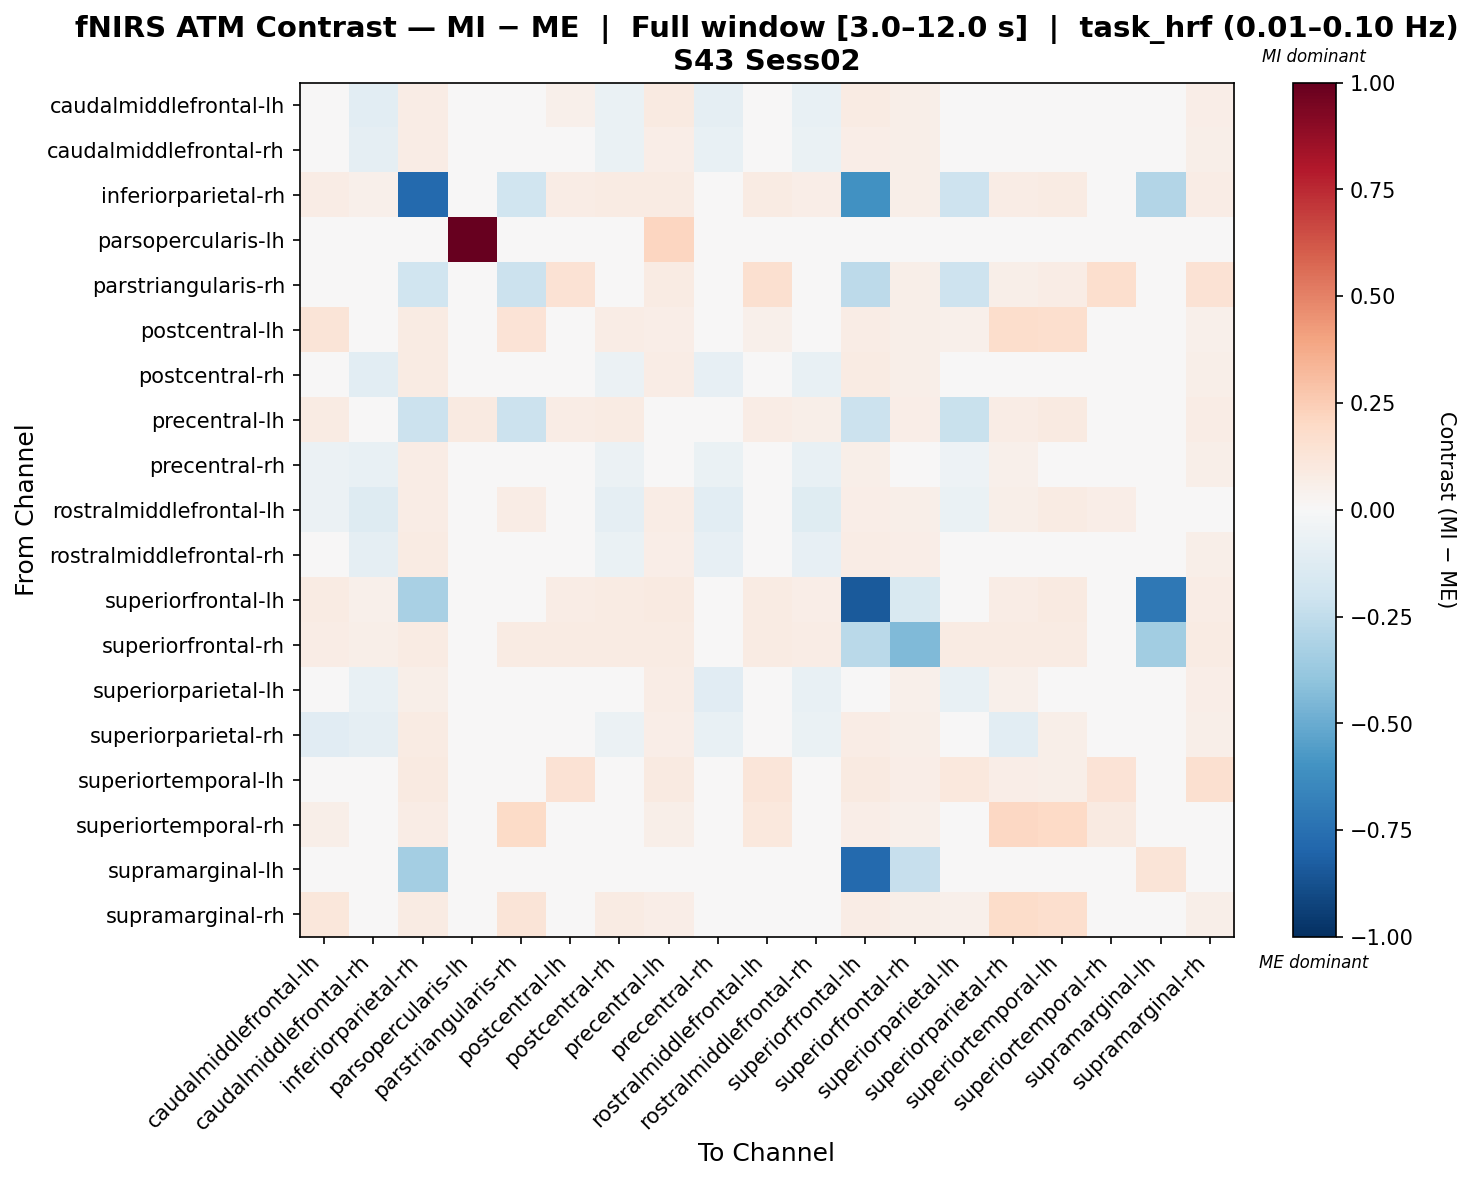

Source data for this figure (header and first rows):
, caudalmiddlefrontal-lh, caudalmiddlefrontal-rh, inferiorparietal-rh, parsopercularis-lh, parstriangularis-rh, postcentral-lh, postcentral-rh, precentral-lh, precentral-rh, rostralmiddlefrontal-lh, rostralmiddlefrontal-rh, superiorfrontal-lh, superiorfrontal-rh, superiorparietal-lh, superiorparietal-rh, superiortemporal-lh, superiortemporal-rh, supramarginal-lh, supramarginal-rh
caudalmiddlefrontal-lh, -0.04406, -0.1052, 0.07724, 0.0, -0.03145, 0.05414, -0.06471, 0.09348, -0.09004, -0.03704, -0.0753, 0.08035, 0.06232, -0.006169, 0.004052, 0.04313, -0.02689, 0.0, 0.06616
caudalmiddlefrontal-rh, -0.04905, -0.08789, 0.07783, 0.0, -0.02908, 0.03819, -0.06961, 0.06286, -0.07195, -0.02053, -0.06972, 0.06885, 0.05987, -0.01008, 0.04115, 0.003096, -0.003899, 0.0, 0.05995
inferiorparietal-rh, 0.07287, 0.05466, -0.7792, 0.0, -0.2013, 0.07515, 0.08426, 0.08198, 0.0205, 0.07971, 0.06604, -0.6074, 0.05693, -0.2035, 0.07515, 0.08426, 0.03644, -0.2901, 0.07515
parsopercularis-lh, 0.0, 0.0, 0.0, 1.0, 0.0, 0.0, 0.0, 0.2184, 0.0, 0.0, 0.0, 0.0, 0.0, 0.0, 0.0, 0.0, 0.0, 0.0, 0.0
parstriangularis-rh, -0.01137, -0.0274, -0.1985, 0.0, -0.2174, 0.1413, 0.002368, 0.08245, 0.02575, 0.1628, 0.01097, -0.2611, 0.05725, -0.2047, 0.05555, 0.07256, 0.1681, 0.0, 0.1413
postcentral-lh, 0.1265, 0.03832, 0.08185, 0.0, 0.135, 0.02796, 0.07809, 0.07016, -0.009027, 0.05088, 0.03908, 0.07483, 0.05846, 0.05077, 0.1796, 0.1683, -0.006262, 0.0, 0.0539
postcentral-rh, -0.03885, -0.1082, 0.08592, 0.0, -0.02181, 0.03728, -0.05892, 0.07491, -0.08289, -0.03143, -0.0762, 0.07932, 0.05508, -0.0003524, 0.03345, 0.01349, -0.01941, 0.0, 0.05865
precentral-lh, 0.08295, 0.04925, -0.2139, 0.09352, -0.2165, 0.07258, 0.08295, -0.002792, 0.01037, 0.07777, 0.06221, -0.2113, 0.06481, -0.219, 0.07258, 0.09332, 0.02852, 0.0, 0.07258
precentral-rh, -0.05783, -0.07292, 0.07572, 0.0, 0.006445, 0.04883, -0.05568, 0.0413, -0.07012, -0.04467, -0.07292, 0.05507, 0.03442, -0.05301, 0.05351, 0.01234, 0.0392, 0.0, 0.06033
rostralmiddlefrontal-lh, -0.05736, -0.1272, 0.07603, 0.0, 0.07128, 0.01894, -0.09227, 0.07247, -0.1033, -0.02122, -0.1236, 0.06924, 0.05662, -0.06548, 0.0563, 0.08258, 0.06811, 0.0, 0.01894
rostralmiddlefrontal-rh, -0.03229, -0.0931, 0.07935, 0.0, -0.01779, 0.03141, -0.06278, 0.06655, -0.0827, -0.02523, -0.08362, 0.07167, 0.06399, -0.02699, 0.04489, 0.01655, -0.008727, 0.0, 0.05883
superiorfrontal-lh, 0.08057, 0.05127, -0.3205, 0.0, 0.005576, 0.07325, 0.08302, 0.0879, 0.01465, 0.07813, 0.06348, -0.8418, -0.153, 0.003135, 0.07325, 0.09034, 0.03174, -0.7126, 0.07325
superiorfrontal-rh, 0.07148, 0.05848, 0.08122, 0.0, 0.08122, 0.08122, 0.08122, 0.08122, 0.009747, 0.08122, 0.07473, -0.2669, -0.4442, 0.08122, 0.08122, 0.08122, 0.03249, -0.3481, 0.08122
superiorparietal-lh, -0.0005601, -0.07551, 0.0607, 0.0, -0.0197, 0.03644, -0.03452, 0.07628, -0.1159, -0.04547, -0.07521, 0.04886, 0.05449, -0.07087, 0.05373, 0.04374, -0.001959, 0.0, 0.06544
superiorparietal-rh, -0.1108, -0.09067, 0.08185, 0.0, 0.0256, 0.04656, -0.06125, 0.07016, -0.07632, 0.000616, -0.06615, 0.07483, 0.05846, -0.0001459, -0.1044, 0.06216, 0.02792, 0.0, 0.06164
superiortemporal-lh, 0.01845, -0.01126, 0.09054, 0.0, 0.02069, 0.1439, 0.02236, 0.09054, 0.01605, 0.1191, 0.02801, 0.09312, 0.06467, 0.104, 0.06409, 0.06151, 0.1357, 0.0, 0.1569
superiortemporal-rh, 0.06192, 0.02085, 0.07615, 0.0, 0.1888, 0.02085, 0.02697, 0.055, -0.013, 0.1077, 0.02085, 0.06346, 0.05077, 0.02085, 0.2059, 0.201, 0.0895, 0.0, 0.02085
supramarginal-lh, 0.0, 0.0, -0.3393, 0.0, 0.0, 0.0, 0.0, 0.0, 0.0, 0.0, 0.0, -0.7765, -0.2305, 0.0, 0.0, 0.0, 0.0, 0.128, 0.0
supramarginal-rh, 0.1168, 0.0447, 0.08185, 0.0, 0.1297, 0.03345, 0.0813, 0.07016, -0.01029, 0.03848, 0.04468, 0.07483, 0.05846, 0.05419, 0.1866, 0.1659, -0.01014, 0.0, 0.05771
